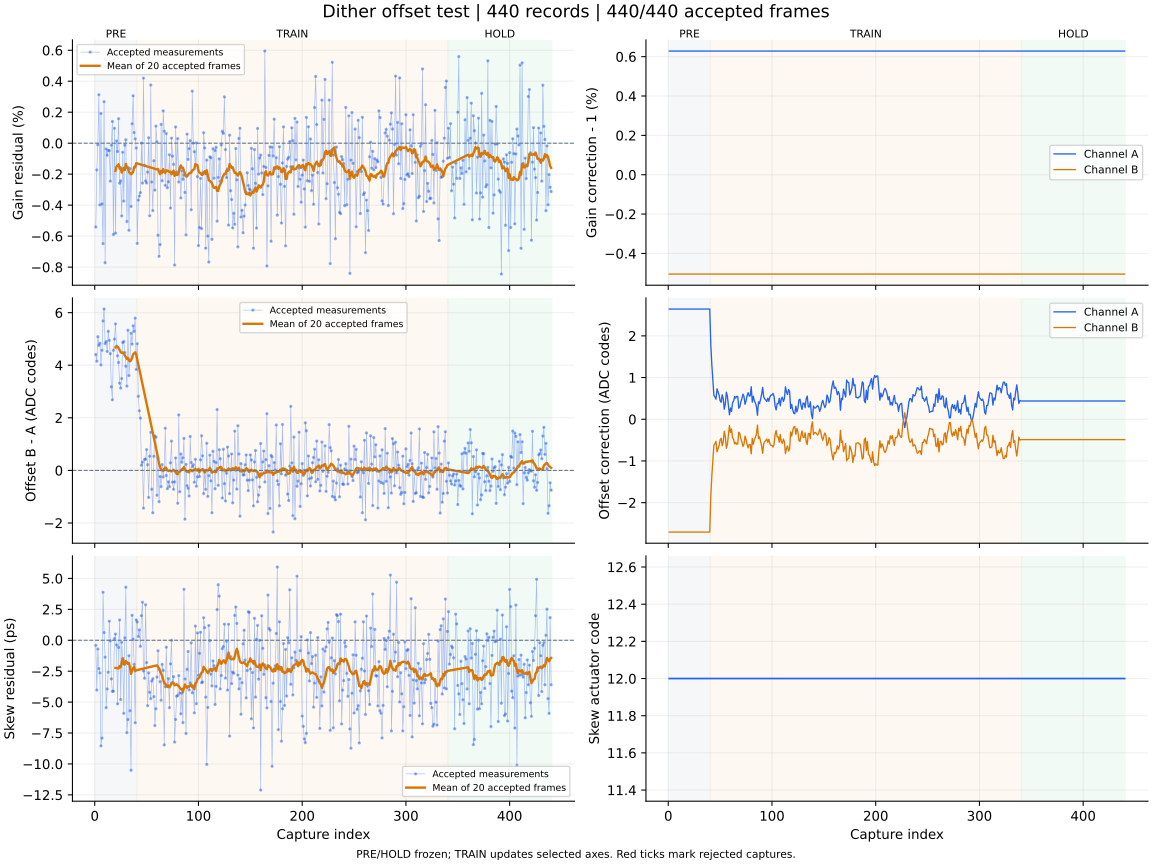

The data file committed next to this chart (first rows):
capture, iteration, status, gain_error_ppm, offset_error_codes, skew_error_ps, gain_corr_a, gain_corr_b, offset_a_codes, offset_b_codes, actuator_code, skew_action, skew_step_codes, batch_used, batch_frames, batch_skew_ps, clipped_samples, n0, rotation, alignment_margin, phase, attempt
1, 700, ok, -5409, 4.406, -0.41, 1.006, 0.995, 2.643, -2.705, 12, none, 0, 0, 0, , 0, -1, 0, 1147, pre, 0
2, 701, ok, -1729, 4.154, -4.03, 1.006, 0.995, 2.643, -2.705, 12, none, 0, 0, 0, , 0, -1, 0, 1111, pre, 1
3, 702, ok, -99.0, 5.084, -0.71, 1.006, 0.995, 2.643, -2.705, 12, none, 0, 0, 0, , 0, -1, 0, 989.9, pre, 2
4, 703, ok, 3129, 4.755, -2.29, 1.006, 0.995, 2.643, -2.705, 12, none, 0, 0, 0, , 0, -1, 0, 1086, pre, 3
5, 704, ok, -3986, 4.834, -2.64, 1.006, 0.995, 2.643, -2.705, 12, none, 0, 0, 0, , 0, -1, 0, 1120, pre, 4
6, 705, ok, 1916, 4.011, -8.54, 1.006, 0.995, 2.643, -2.705, 12, none, 0, 0, 0, , 0, -1, 0, 1157, pre, 5
7, 706, ok, -3922, 4.567, -7.91, 1.006, 0.995, 2.643, -2.705, 12, none, 0, 0, 0, , 0, -1, 0, 1060, pre, 6
8, 707, ok, -6485, 5.681, 3.88, 1.006, 0.995, 2.643, -2.705, 12, none, 0, 0, 0, , 0, -1, 0, 1151, pre, 7
9, 708, ok, 2680, 6.137, 0.62, 1.006, 0.995, 2.643, -2.705, 12, none, 0, 0, 0, , 0, -1, 0, 1102, pre, 8
10, 709, ok, -7718, 4.821, -1.37, 1.006, 0.995, 2.643, -2.705, 12, none, 0, 0, 0, , 0, -1, 0, 1152, pre, 9
11, 710, ok, -371.0, 4.897, -5.45, 1.006, 0.995, 2.643, -2.705, 12, none, 0, 0, 0, , 0, -1, 0, 962.5, pre, 10
12, 711, ok, -780.0, 4.524, -3.94, 1.006, 0.995, 2.643, -2.705, 12, none, 0, 0, 0, , 0, -1, 0, 1130, pre, 11
13, 712, ok, -468.0, 5.291, -2.59, 1.006, 0.995, 2.643, -2.705, 12, none, 0, 0, 0, , 0, -1, 0, 1082, pre, 12
14, 713, ok, -481.0, 4.945, 1.54, 1.006, 0.995, 2.643, -2.705, 12, none, 0, 0, 0, , 0, -1, 0, 1115, pre, 13
15, 714, ok, -2450, 4.439, -0.05, 1.006, 0.995, 2.643, -2.705, 12, none, 0, 0, 0, , 0, -1, 0, 1091, pre, 14
16, 715, ok, -129.0, 3.178, -3.12, 1.006, 0.995, 2.643, -2.705, 12, none, 0, 0, 0, , 0, -1, 0, 1119, pre, 15
17, 716, ok, 1400, 2.685, -4.13, 1.006, 0.995, 2.643, -2.705, 12, none, 0, 0, 0, , 0, -1, 0, 1065, pre, 16
18, 717, ok, -5895, 4.568, -4.12, 1.006, 0.995, 2.643, -2.705, 12, none, 0, 0, 0, , 0, -1, 0, 940.8, pre, 17
19, 718, ok, 959.0, 4.992, 0.13, 1.006, 0.995, 2.643, -2.705, 12, none, 0, 0, 0, , 0, -1, 0, 1124, pre, 18
20, 719, ok, -5804, 5.57, 0.5, 1.006, 0.995, 2.643, -2.705, 12, measure-only, 0, 20, 20, -2.23, 0, -1, 0, 1096, pre, 19
21, 720, ok, 144.0, 4.725, -0.38, 1.006, 0.995, 2.643, -2.705, 12, none, 0, 0, 0, , 0, -1, 0, 925.5, pre, 20
22, 721, ok, -540.0, 4.357, -5.14, 1.006, 0.995, 2.643, -2.705, 12, none, 0, 0, 0, , 0, -1, 0, 1124, pre, 21
23, 722, ok, 1578, 4.105, -0.58, 1.006, 0.995, 2.643, -2.705, 12, none, 0, 0, 0, , 0, -1, 0, 1069, pre, 22
24, 723, ok, -2584, 3.317, 1.64, 1.006, 0.995, 2.643, -2.705, 12, none, 0, 0, 0, , 0, -1, 0, 1055, pre, 23
25, 724, ok, -2428, 3.129, -4.79, 1.006, 0.995, 2.643, -2.705, 12, none, 0, 0, 0, , 0, -1, 0, 1075, pre, 24
26, 725, ok, -4694, 3.493, -0.17, 1.006, 0.995, 2.643, -2.705, 12, none, 0, 0, 0, , 0, -1, 0, 1087, pre, 25
27, 726, ok, -585.0, 4.862, -1.54, 1.006, 0.995, 2.643, -2.705, 12, none, 0, 0, 0, , 0, -1, 0, 1109, pre, 26
28, 727, ok, -3741, 4.902, -5.91, 1.006, 0.995, 2.643, -2.705, 12, none, 0, 0, 0, , 0, -1, 0, 1163, pre, 27
29, 728, ok, -131.0, 4.482, 0.2, 1.006, 0.995, 2.643, -2.705, 12, none, 0, 0, 0, , 0, -1, 0, 1120, pre, 28
30, 729, ok, 221.0, 3.962, 4.29, 1.006, 0.995, 2.643, -2.705, 12, none, 0, 0, 0, , 0, -1, 0, 999.8, pre, 29
31, 730, ok, -5057, 3.204, -7.47, 1.006, 0.995, 2.643, -2.705, 12, none, 0, 0, 0, , 0, -1, 0, 1075, pre, 30
32, 731, ok, -1562, 5.33, -6.41, 1.006, 0.995, 2.643, -2.705, 12, none, 0, 0, 0, , 0, -1, 0, 993.4, pre, 31
33, 732, ok, -5621, 3.606, -1.25, 1.006, 0.995, 2.643, -2.705, 12, none, 0, 0, 0, , 0, -1, 0, 981.4, pre, 32
34, 733, ok, -1640, 4.167, -5.7, 1.006, 0.995, 2.643, -2.705, 12, none, 0, 0, 0, , 0, -1, 0, 1114, pre, 33
35, 734, ok, -4085, 5.215, -10.51, 1.006, 0.995, 2.643, -2.705, 12, none, 0, 0, 0, , 0, -1, 0, 960.1, pre, 34
36, 735, ok, 1252, 4.803, 2.02, 1.006, 0.995, 2.643, -2.705, 12, none, 0, 0, 0, , 0, -1, 0, 1082, pre, 35
37, 736, ok, 3060, 5.499, 0.08, 1.006, 0.995, 2.643, -2.705, 12, none, 0, 0, 0, , 0, -1, 0, 1091, pre, 36
38, 737, ok, 686.0, 5.288, -1.95, 1.006, 0.995, 2.643, -2.705, 12, none, 0, 0, 0, , 0, -1, 0, 1036, pre, 37
39, 738, ok, 276.0, 5.791, -6.67, 1.006, 0.995, 2.643, -2.705, 12, none, 0, 0, 0, , 0, -1, 0, 1058, pre, 38
40, 739, ok, -312.0, 3.839, 1.65, 1.006, 0.995, 2.643, -2.705, 12, measure-only, 0, 20, 20, -2.43, 0, -1, 0, 928.7, pre, 39
41, 740, ok, -6472, 4.818, 1.48, 1.006, 0.995, 1.802, -1.861, 12, none, 0, 0, 0, , 0, -1, 0, 1107, train, 0
42, 741, ok, -3677, 2.818, 0.3, 1.006, 0.995, 1.311, -1.366, 12, none, 0, 0, 0, , 0, -1, 0, 1063, train, 1
43, 742, ok, -3415, 2.266, 0.84, 1.006, 0.995, 0.917, -0.968, 12, none, 0, 0, 0, , 0, -1, 0, 1139, train, 2
44, 743, ok, -3193, 1.99, -0.49, 1.006, 0.995, 0.57, -0.619, 12, none, 0, 0, 0, , 0, -1, 0, 1006, train, 3
45, 744, ok, 8.0, 0.195, 1.99, 1.006, 0.995, 0.536, -0.584, 12, none, 0, 0, 0, , 0, -1, 0, 1004, train, 4
46, 745, ok, -2576, 0.317, 3.07, 1.006, 0.995, 0.481, -0.529, 12, none, 0, 0, 0, , 0, -1, 0, 1107, train, 5
47, 746, ok, 4201, -1.435, -2.48, 1.006, 0.995, 0.73, -0.781, 12, none, 0, 0, 0, , 0, -1, 0, 1082, train, 6
48, 747, ok, -1434, 0.416, -3.07, 1.006, 0.995, 0.657, -0.708, 12, none, 0, 0, 0, , 0, -1, 0, 1132, train, 7
49, 748, ok, -2441, 0.428, 2.87, 1.006, 0.995, 0.583, -0.633, 12, none, 0, 0, 0, , 0, -1, 0, 1054, train, 8
50, 749, ok, -2570, 0.791, -1.81, 1.006, 0.995, 0.445, -0.494, 12, none, 0, 0, 0, , 0, -1, 0, 1139, train, 9
51, 750, ok, -1866, 0.217, -5.29, 1.006, 0.995, 0.407, -0.456, 12, none, 0, 0, 0, , 0, -1, 0, 995.5, train, 10
52, 751, ok, 352.0, -1.028, -2.64, 1.006, 0.995, 0.586, -0.637, 12, none, 0, 0, 0, , 0, -1, 0, 1070, train, 11
53, 752, ok, -4689, 0.538, -4.21, 1.006, 0.995, 0.492, -0.542, 12, none, 0, 0, 0, , 0, -1, 0, 1100, train, 12
54, 753, ok, 3757, 1.449, -4.72, 1.006, 0.995, 0.241, -0.287, 12, none, 0, 0, 0, , 0, -1, 0, 1051, train, 13
55, 754, ok, -2506, -0.717, -3.29, 1.006, 0.995, 0.365, -0.413, 12, none, 0, 0, 0, , 0, -1, 0, 1028, train, 14
56, 755, ok, -4353, -1.613, -3.11, 1.006, 0.995, 0.647, -0.696, 12, none, 0, 0, 0, , 0, -1, 0, 1063, train, 15
57, 756, ok, -1132, 0.537, -4.56, 1.006, 0.995, 0.553, -0.602, 12, none, 0, 0, 0, , 0, -1, 0, 1115, train, 16
58, 757, ok, -3031, 1.309, -6.9, 1.006, 0.995, 0.325, -0.372, 12, none, 0, 0, 0, , 0, -1, 0, 1063, train, 17
59, 758, ok, 1102, 1.261, -5.54, 1.006, 0.995, 0.106, -0.15, 12, none, 0, 0, 0, , 0, -1, 0, 1224, train, 18
60, 759, ok, 84.0, -0.945, -2.98, 1.006, 0.995, 0.27, -0.316, 12, measure-only, 0, 20, 20, -2.03, 0, -1, 0, 1071, train, 19
... 380 more rows
